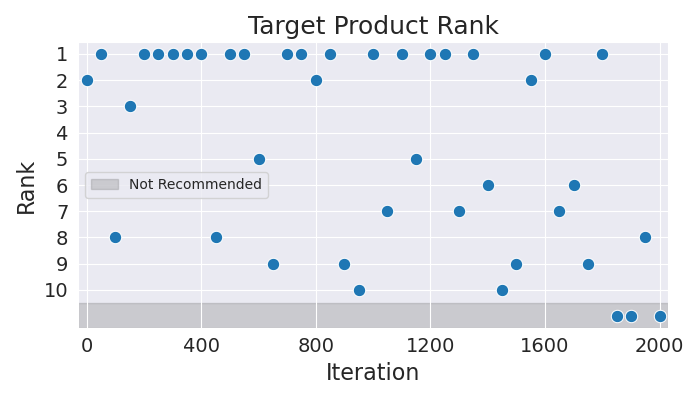

Source data for this figure (header and first rows):
Iteration, Rank
0, 2
50, 1
100, 8
150, 3
200, 1
250, 1
300, 1
350, 1
400, 1
450, 8
500, 1
550, 1
600, 5
650, 9
700, 1
750, 1
800, 2
850, 1
900, 9
950, 10
1000, 1
1050, 7
1100, 1
1150, 5
1200, 1
1250, 1
1300, 7
1350, 1
1400, 6
1450, 10
1500, 9
1550, 2
1600, 1
1650, 7
1700, 6
1750, 9
1800, 1
1850, 11
1900, 11
1950, 8
2000, 11
